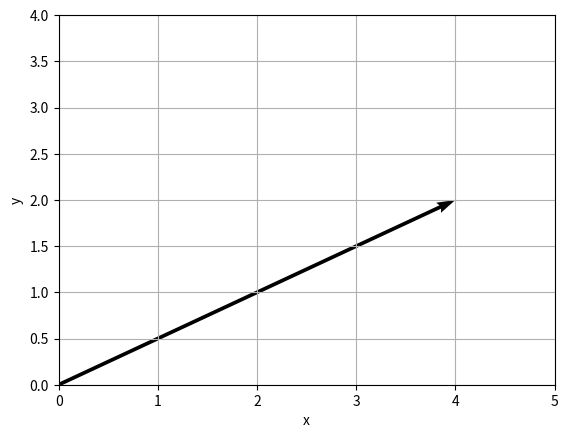

Recreate this plot in Python.
from matplotlib import pyplot as plt

plt.quiver(0, 0, 4, 2, angles="xy", scale_units="xy", scale=1)
plt.xlim(0, 5)
plt.ylim(0, 4)
plt.grid(True)
plt.xlabel('x')
plt.ylabel('y')
plt.show()

import numpy as np
v = np.array([2,3,5])
print('Módulo do vetor: ', np.linalg.norm(v))
